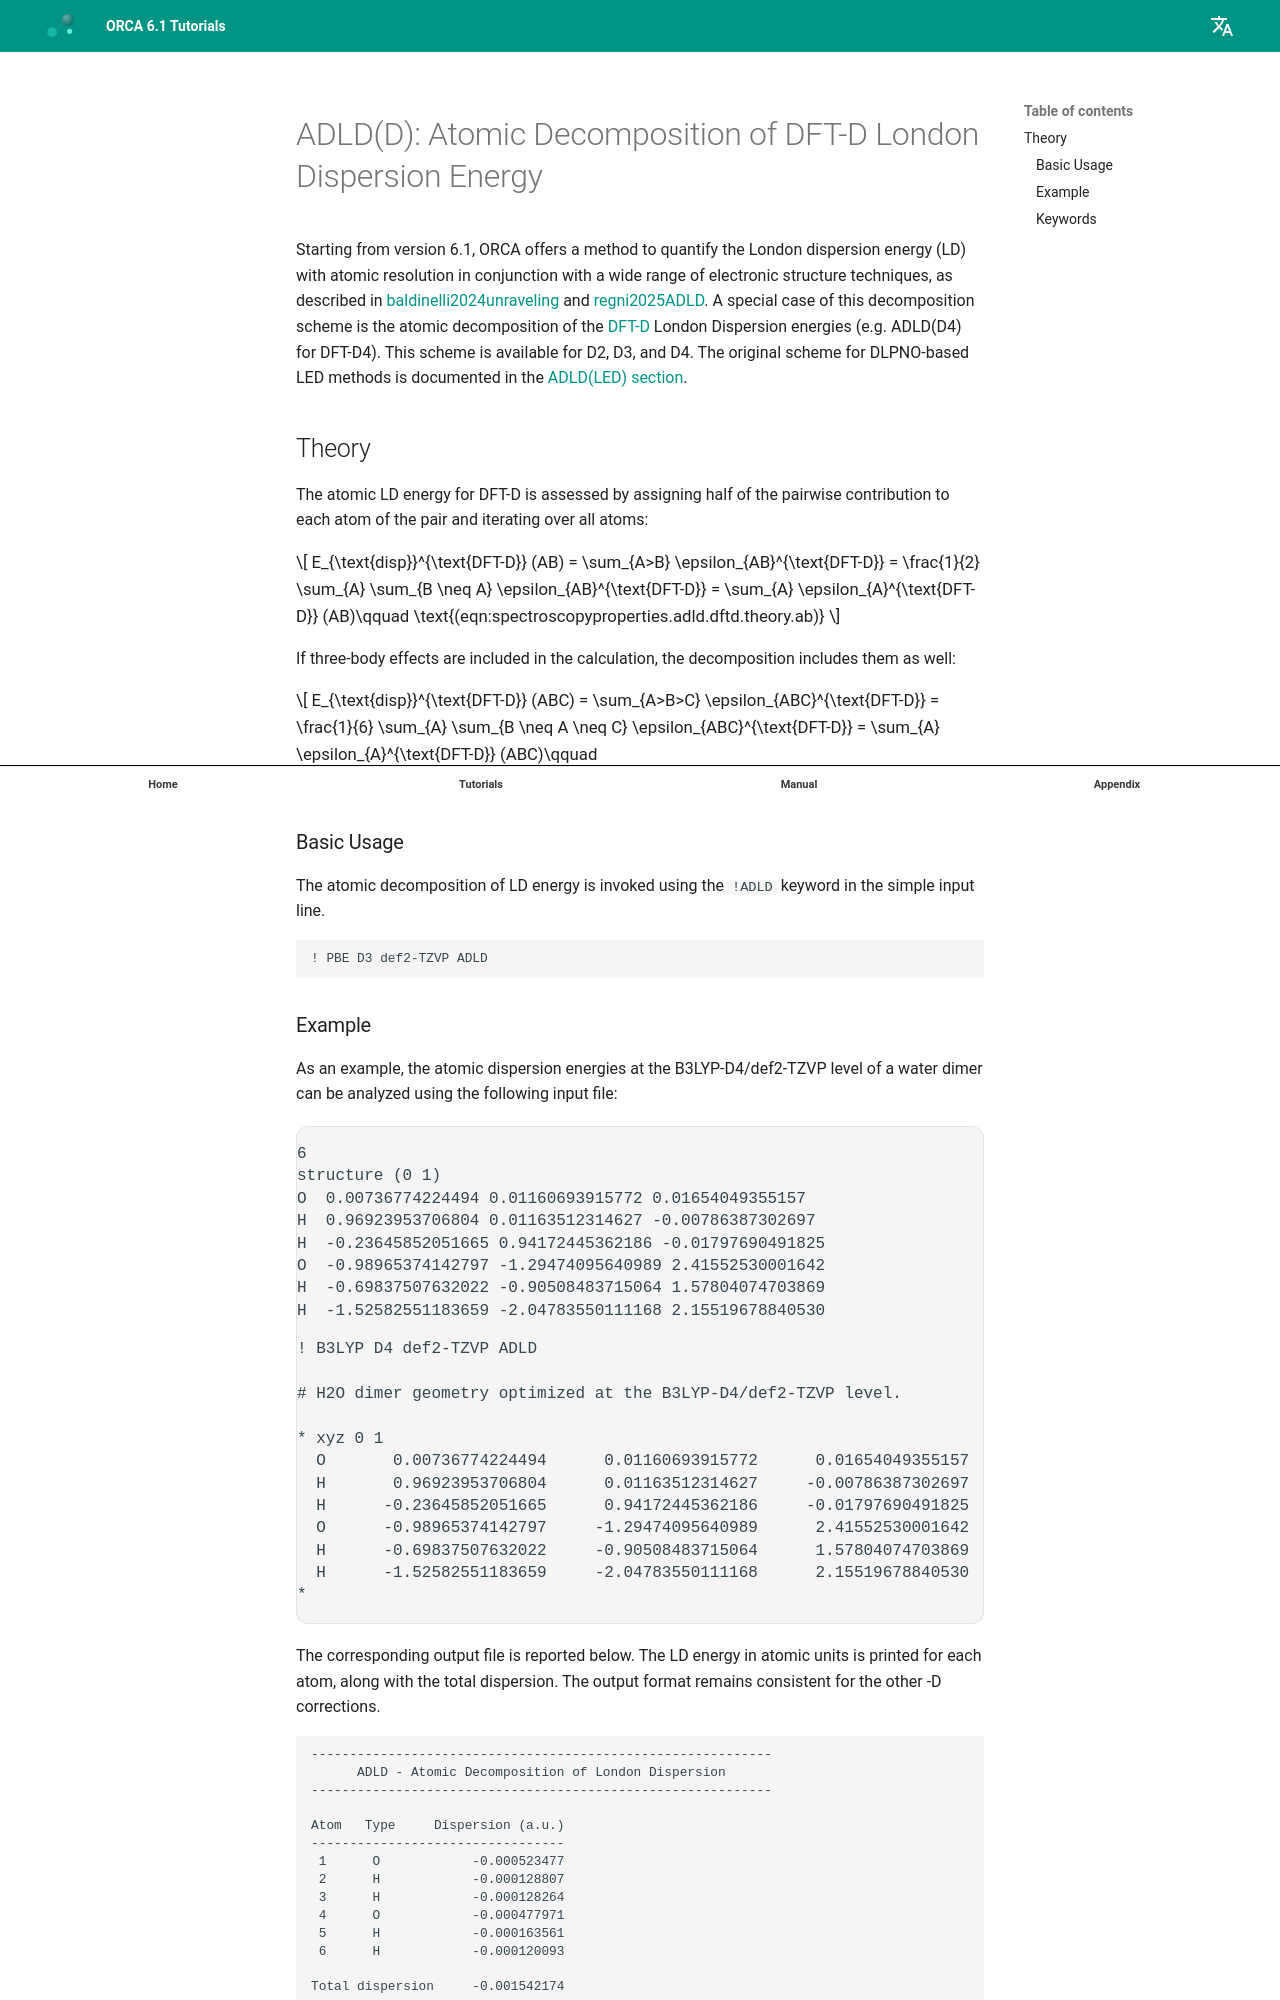

repository: wxyhgk/orca-docs · page: manual/contents/spectroscopyproperties/adld/index.html · generator: mkdocs



<a id="sec:spectroscopyproperties.adldd"></a>
# ADLD(D): Atomic Decomposition of DFT-D London Dispersion Energy

Starting from version 6.1, ORCA offers a method to quantify the London dispersion energy (LD) with atomic resolution in conjunction with a wide range of electronic structure techniques, as described in [baldinelli2024unraveling](../../bibliography.md) and [regni2025ADLD](../../bibliography.md). A special case of this decomposition scheme is the atomic decomposition of the [DFT-D](#sec:modelchemistries.dispersioncorrections) London Dispersion energies (e.g. ADLD(D4) for DFT-D4). This scheme is available for D2, D3, and D4. The original scheme for DLPNO-based LED methods is documented in the [ADLD(LED) section](#sec:spectroscopyproperties.led.ad).

<a id="sec:spectroscopyproperties.adld.dftd.theory"></a>
## Theory

The atomic LD energy for DFT-D is assessed by assigning half of the pairwise contribution to each atom of the pair and iterating over all atoms:

$$
E_{\text{disp}}^{\text{DFT-D}} (AB) = \sum_{A>B} \epsilon_{AB}^{\text{DFT-D}} = \frac{1}{2} \sum_{A} \sum_{B \neq A} \epsilon_{AB}^{\text{DFT-D}} = \sum_{A} \epsilon_{A}^{\text{DFT-D}} (AB)\qquad \text{(eqn:spectroscopyproperties.adld.dftd.theory.ab)}
$$

If three-body effects are included in the calculation, the decomposition includes them as well:

$$
E_{\text{disp}}^{\text{DFT-D}} (ABC) = \sum_{A>B>C} \epsilon_{ABC}^{\text{DFT-D}} = \frac{1}{6} \sum_{A} \sum_{B \neq A \neq C} \epsilon_{ABC}^{\text{DFT-D}} = \sum_{A} \epsilon_{A}^{\text{DFT-D}} (ABC)\qquad \text{(eqn:spectroscopyproperties.adld.dftd.theory.abc)}
$$

<a id="sec:spectroscopyproperties.adld.dftd.basicusage"></a>
### Basic Usage

The atomic decomposition of LD energy is invoked using the `!ADLD` keyword in the simple input line.

```orca
! PBE D3 def2-TZVP ADLD
```

<a id="sec:spectroscopyproperties.adld.dftd.example"></a>
